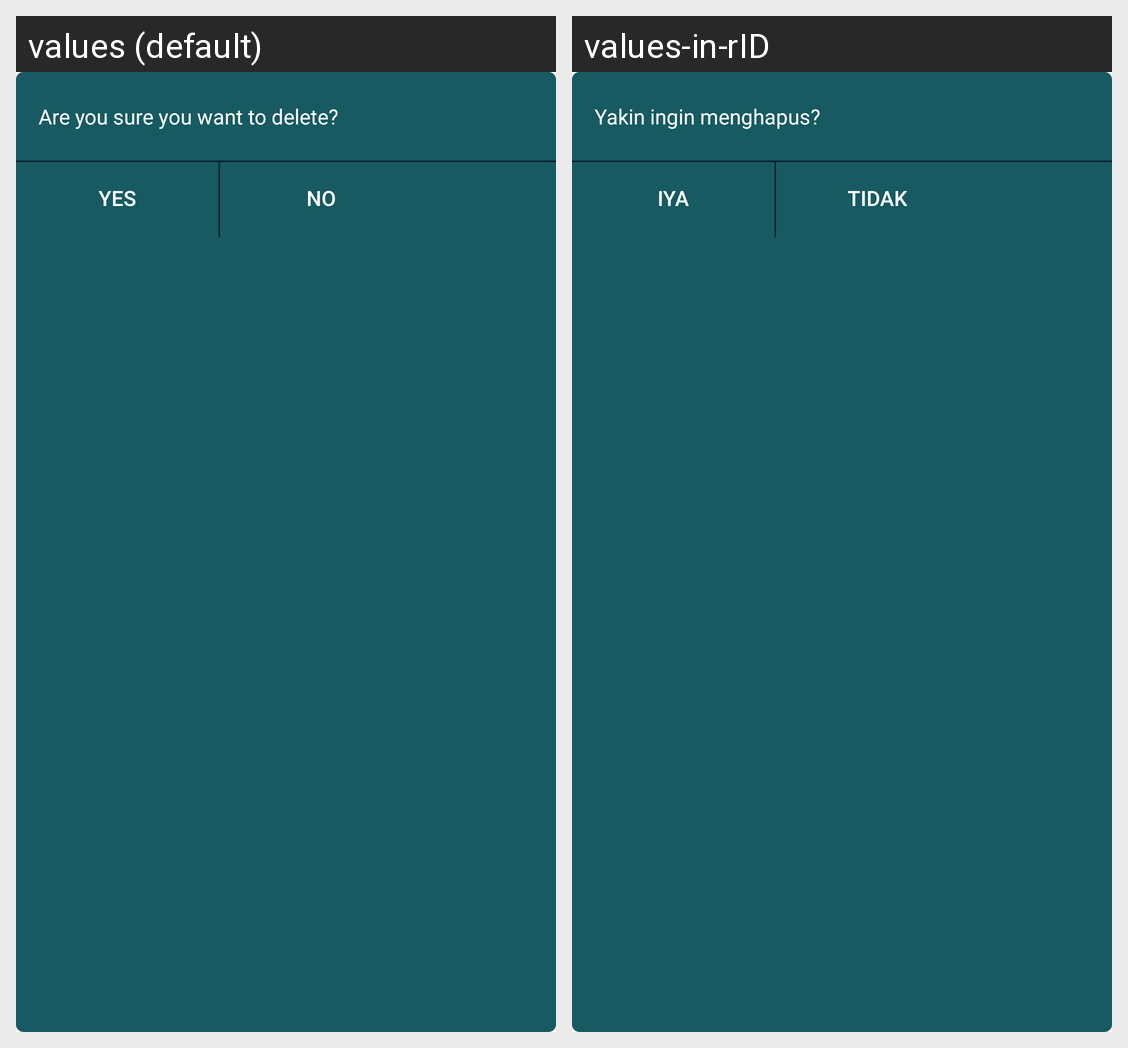

Translations of the strings shown on this Android screen, per locale in the grid:
Android screen res/layout/confirmation_dialog.xml rendered under 2 locales, left to right: values (default), values-in-rID. Device: Nexus 5 (rendered at 1080×1920; each locale shown at half size, 540×960, under a caption strip naming it); theme DarkTheme.
Strings drawn on this screen, with the default value and each locale's value (text and hints the layout hard-codes, and strings that could not be matched under every locale, appear in the picture but are not listed):

confirm_delete_expense_income
  values: Are you sure you want to delete?
  values-in-rID: Yakin ingin menghapus?

yes
  values: Yes
  values-in-rID: Iya

no
  values: No
  values-in-rID: Tidak
